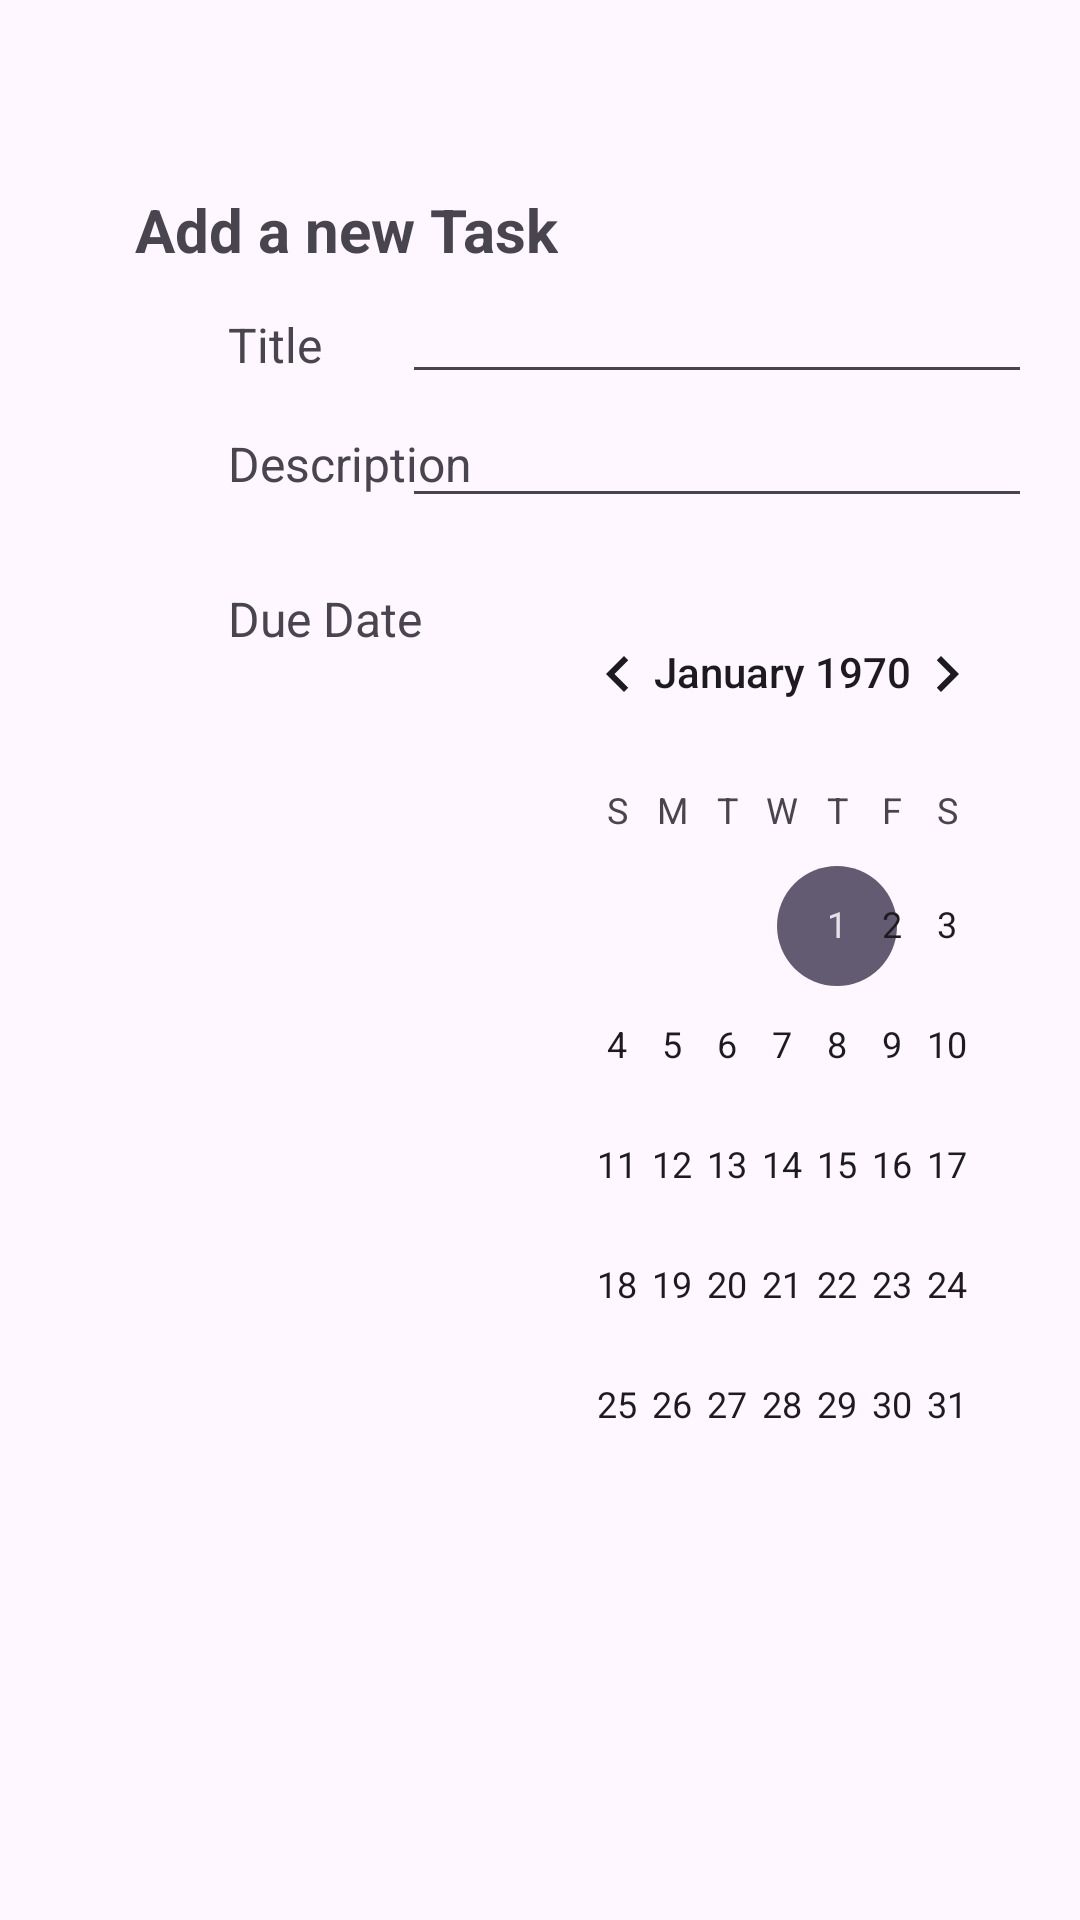

Here is an Android app screen rendered from its layout file. Give the layout XML and the strings, colors and styles it references.
<!-- AndroidManifest.xml: application theme Theme.Sit305_41P__TaskManagerApp -->
<!-- res/layout/activity_main.xml -->
<?xml version="1.0" encoding="utf-8"?>
<androidx.constraintlayout.widget.ConstraintLayout xmlns:android="http://schemas.android.com/apk/res/android"
    xmlns:app="http://schemas.android.com/apk/res-auto"
    xmlns:tools="http://schemas.android.com/tools"
    android:id="@+id/main"
    android:layout_width="match_parent"
    android:layout_height="match_parent"
    tools:context=".MainActivity">

    <TextView
        android:id="@+id/Heading"
        android:layout_width="wrap_content"
        android:layout_height="wrap_content"
        android:layout_marginStart="45dp"
        android:text="Add a new Task"
        android:textSize="20sp"
        android:textStyle="bold"
        app:layout_constraintBottom_toTopOf="@+id/editTextTextMultiLine"
        app:layout_constraintStart_toStartOf="parent" />

    <TextView
        android:id="@+id/taskTitle"
        android:layout_width="wrap_content"
        android:layout_height="wrap_content"
        android:layout_marginStart="31dp"
        android:layout_marginTop="14dp"
        android:text="Title"
        android:textSize="16sp"
        app:layout_constraintStart_toStartOf="@+id/Heading"
        app:layout_constraintTop_toBottomOf="@+id/Heading" />

    <TextView
        android:id="@+id/Description"
        android:layout_width="wrap_content"
        android:layout_height="wrap_content"
        android:text="Description"
        android:textSize="16sp"
        app:layout_constraintBaseline_toBaselineOf="@+id/editTextTextMultiLine2"
        app:layout_constraintStart_toStartOf="@+id/taskTitle" />

    <TextView
        android:id="@+id/dueDate"
        android:layout_width="wrap_content"
        android:layout_height="wrap_content"
        android:layout_marginStart="76dp"
        android:layout_marginTop="30dp"
        android:layout_marginEnd="36dp"
        android:text="Due Date"
        android:textSize="16sp"
        app:layout_constraintEnd_toStartOf="@+id/calendarView2"
        app:layout_constraintStart_toStartOf="parent"
        app:layout_constraintTop_toBottomOf="@+id/Description" />

    <EditText
        android:id="@+id/editTextTextMultiLine"
        android:layout_width="wrap_content"
        android:layout_height="wrap_content"
        android:layout_marginTop="90dp"
        android:layout_marginEnd="16dp"
        android:ems="10"
        android:gravity="start|top"
        android:inputType="textMultiLine"
        app:layout_constraintEnd_toEndOf="parent"
        app:layout_constraintTop_toTopOf="parent" />

    <EditText
        android:id="@+id/editTextTextMultiLine2"
        android:layout_width="wrap_content"
        android:layout_height="wrap_content"
        android:ems="10"
        android:gravity="start|top"
        android:inputType="textMultiLine"
        app:layout_constraintStart_toStartOf="@+id/editTextTextMultiLine"
        app:layout_constraintTop_toBottomOf="@+id/editTextTextMultiLine" />

    <CalendarView
        android:id="@+id/calendarView2"
        android:layout_width="0dp"
        android:layout_height="287dp"
        android:layout_marginTop="18dp"
        android:layout_marginEnd="15dp"
        app:layout_constraintEnd_toEndOf="parent"
        app:layout_constraintStart_toEndOf="@+id/dueDate"
        app:layout_constraintTop_toBottomOf="@+id/editTextTextMultiLine2" />

</androidx.constraintlayout.widget.ConstraintLayout>
<!-- resources referenced by this layout -->
<resources>
  <style name="Theme.Sit305_41P__TaskManagerApp" parent="Base.Theme.Sit305_41P__TaskManagerApp" />
  <style name="Base.Theme.Sit305_41P__TaskManagerApp" parent="Theme.Material3.DayNight.NoActionBar">
          
          
      </style>
</resources>
